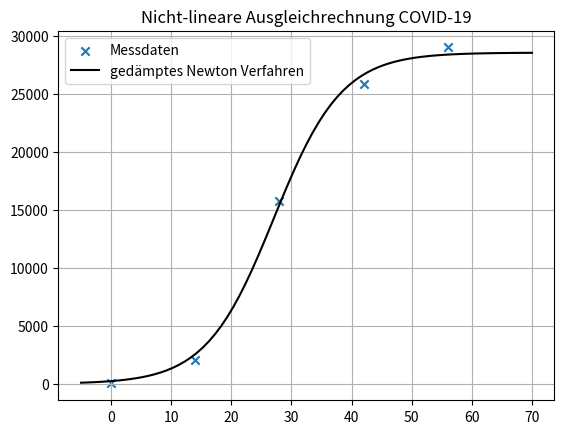

This figure's Python source:
# -*- coding: utf-8 -*-
"""
Created on Wed Jun 15 14:40:39 2022

@author: ashas
"""

import numpy as np
import matplotlib.pyplot as plt
import sympy as sp
import math
x = np.array([0,14,28,42,56])
y = np.array([29,2072,15798,25854,28997])

#a 
'''
N(0) = N0, lim von N(t) = G
'''

N0 = 29
G = 30000
c = 0.3049

tol = 1e-5
max_iter = 30
pmax = 10
damping = 1

lam0 = np.array([G,N0,c], dtype=np.float64)
p = sp.symbols('p:{n:d}'.format(n=lam0.size))




def f(t,p):
    return p[0]/(((p[0]-p[1])/p[1])*sp.exp(-p[2]*t)+1) 

g = sp.Matrix([y[k]-f(x[k],p) for k in range(len(x))])
Dg = g.jacobian(p)

g = sp.lambdify([p], g, 'numpy')
Dg = sp.lambdify([p], Dg, 'numpy')

k = 0
lam = np.copy(lam0)
increment = tol + 1
err_func = np.linalg.norm(g(lam)) ** 2

while increment > tol and k <= max_iter:
    # QR-Zerlegung von Dg(lam)
    [Q, R] = np.linalg.qr(Dg(lam))
    
    delta = np.linalg.solve(R, (-Q.T @ g(lam).flatten()))  # Achtung: flatten() braucht es, um aus dem Spaltenvektor delta wieder
    # eine "flachen" Vektor zu machen, da g hier nicht mit Spaltenvektoren als Input umgehen kann
    # hier kommt die Däfmpfung, falls damping = 1
    p = 0
    while damping == 1 and p <= pmax and np.linalg.norm(g(lam + delta / (2 ** p))) ** 2 >= np.linalg.norm(g(lam)) ** 2:
        p += 1

    if p > pmax:
        p = 0

    # Update des Vektors Lambda
    lam = lam + delta / (2 ** p)
    err_func = np.linalg.norm(g(lam)) ** 2
    #xopt = scipy.optimize.fmin(err_func, lam0)
    increment = np.linalg.norm(delta)
    k = k + 1
    print('Iteration: ', k)
    print('lambda = ', lam)
    print('Inkrement = ', increment)
    print('Fehlerfunktional =', err_func)
    print()

t = sp.symbols('t')
F = f(t, lam)
F = sp.lambdify([t],F,'numpy')
t = np.linspace(-5, 70,75)



plt.figure(1)
plt.grid()
plt.title('Nicht-lineare Ausgleichrechnung COVID-19')
plt.scatter(x,y,marker='x',label='Messdaten')
plt.plot(t, F(t), color = 'black', label='gedämptes Newton Verfahren')
plt.legend()
plt.show()
